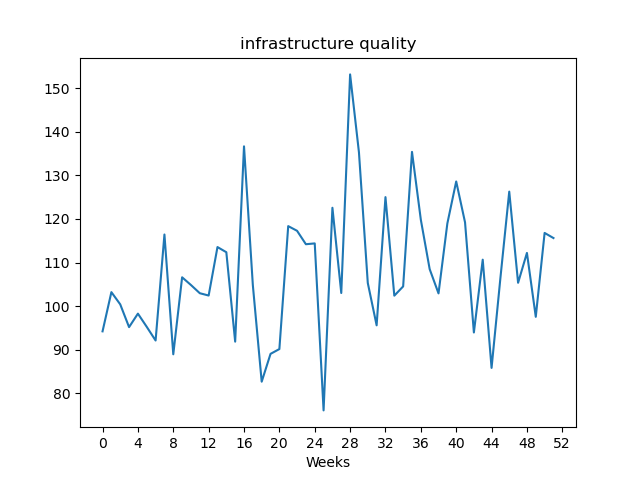

Data behind this chart, as committed beside it:
, value
Week1, 94.24
Week2, 103.2
Week3, 100.4
Week4, 95.21
Week5, 98.3
Week6, 95.27
Week7, 92.14
Week8, 116.4
Week9, 88.98
Week10, 106.6
Week11, 104.9
Week12, 103
Week13, 102.5
Week14, 113.6
Week15, 112.4
Week16, 91.88
Week17, 136.7
Week18, 104.8
Week19, 82.7
Week20, 89.08
Week21, 90.18
Week22, 118.4
Week23, 117.3
Week24, 114.2
Week25, 114.4
Week26, 76.12
Week27, 122.6
Week28, 103
Week29, 153.1
Week30, 135.3
Week31, 105.3
Week32, 95.62
Week33, 125
Week34, 102.4
Week35, 104.5
Week36, 135.4
Week37, 119.8
Week38, 108.5
Week39, 102.9
Week40, 119
Week41, 128.6
Week42, 119.2
Week43, 93.98
Week44, 110.7
Week45, 85.86
Week46, 106.5
Week47, 126.3
Week48, 105.4
Week49, 112.2
Week50, 97.57
Week51, 116.8
Week52, 115.6
